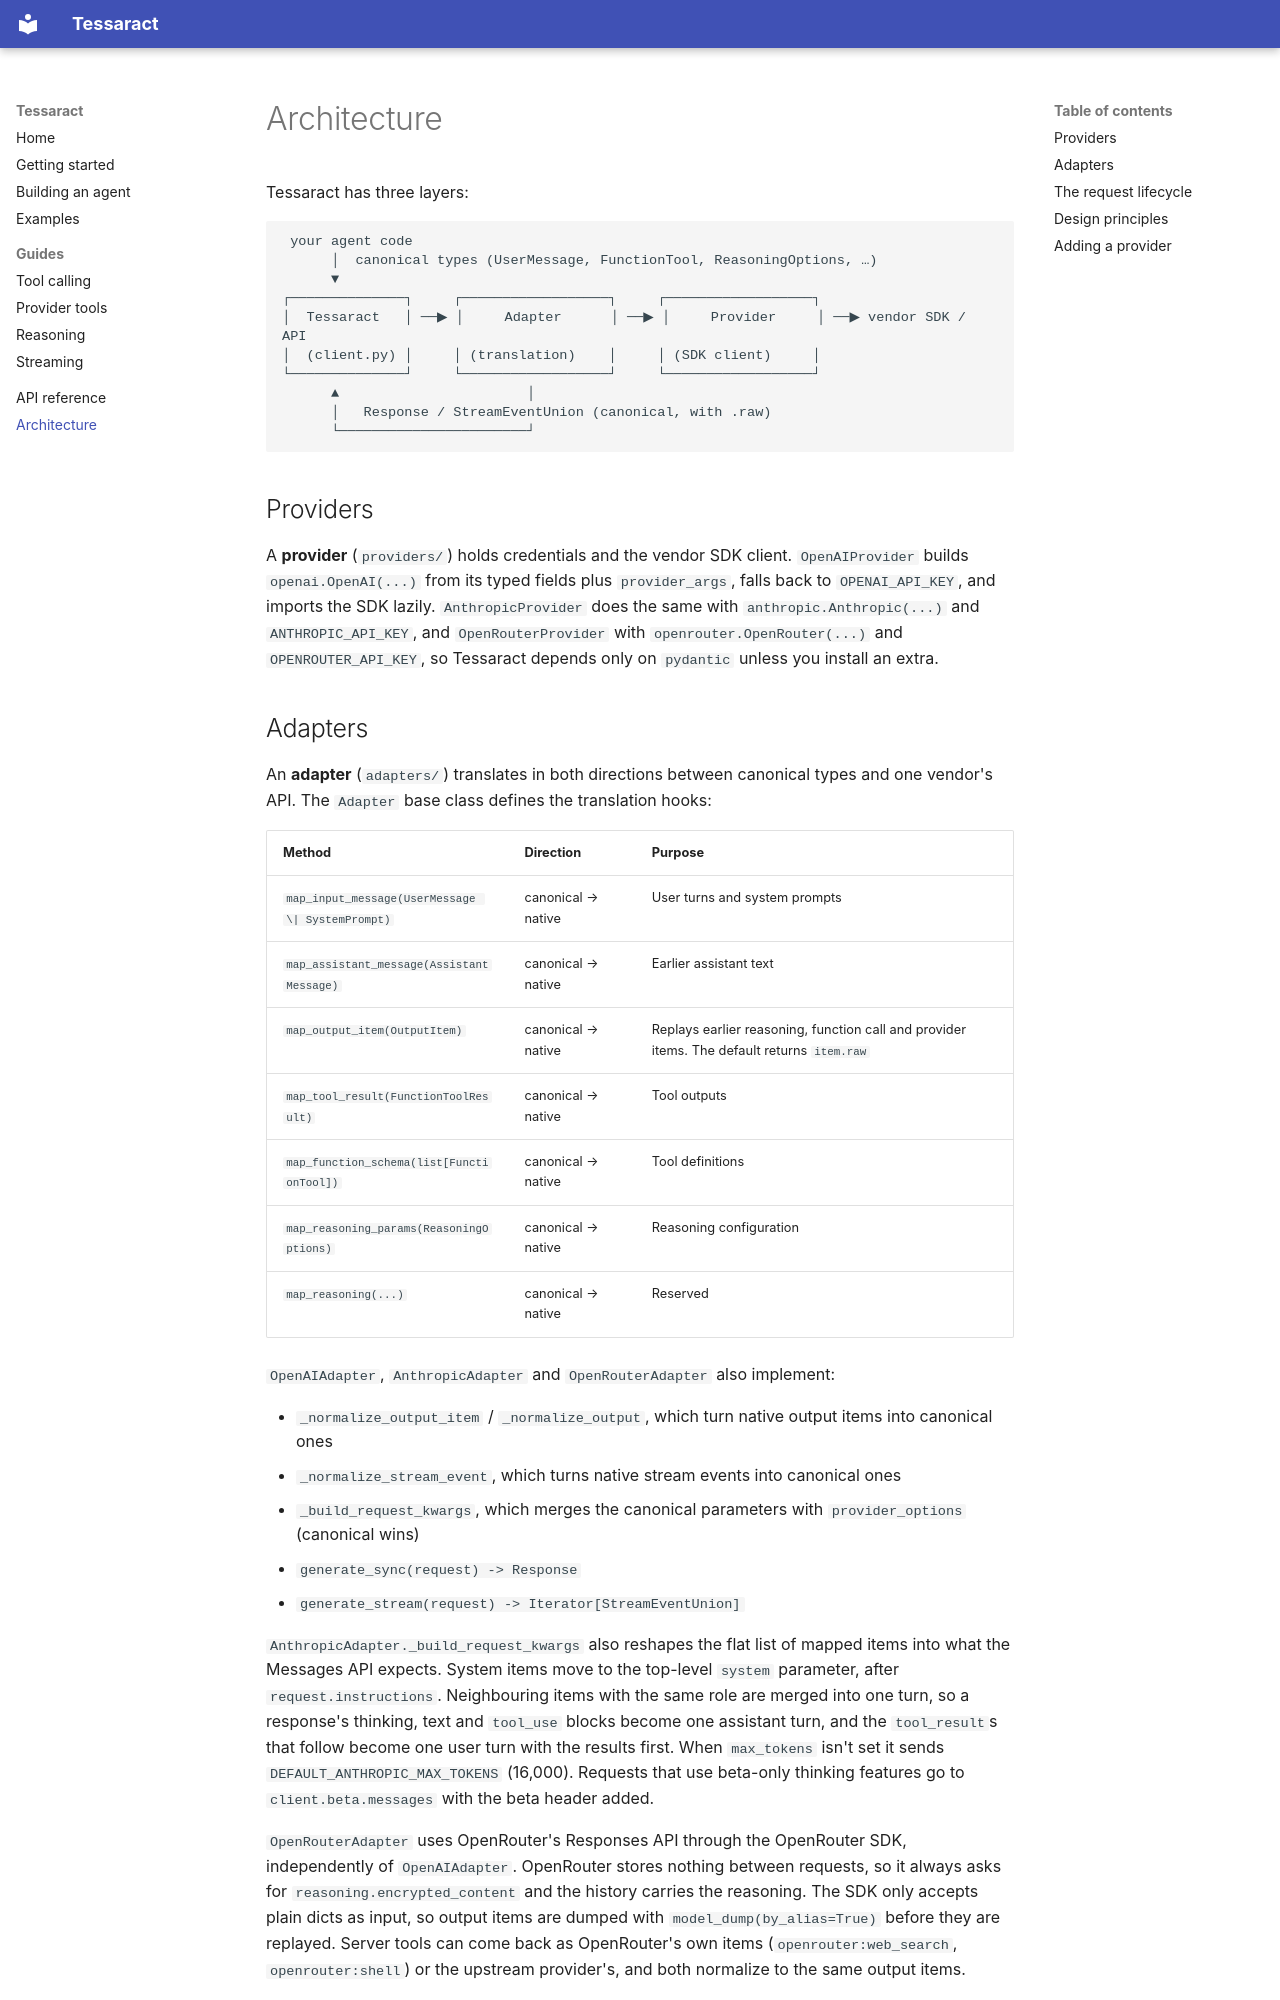

repository: jenniferumoke/tessaract · page: architecture/index.html · generator: mkdocs

# Architecture

Tessaract has three layers:

```
 your agent code
      │  canonical types (UserMessage, FunctionTool, ReasoningOptions, …)
      ▼
┌──────────────┐     ┌──────────────────┐     ┌──────────────────┐
│  Tessaract   │ ──▶ │     Adapter      │ ──▶ │     Provider     │ ──▶ vendor SDK / API
│  (client.py) │     │ (translation)    │     │ (SDK client)     │
└──────────────┘     └──────────────────┘     └──────────────────┘
      ▲                       │
      │   Response / StreamEventUnion (canonical, with .raw)
      └───────────────────────┘
```

## Providers

A **provider** (`providers/`) holds credentials and the vendor SDK client. `OpenAIProvider` builds `openai.OpenAI(...)` from its typed fields plus `provider_args`, falls back to `OPENAI_API_KEY`, and imports the SDK lazily. `AnthropicProvider` does the same with `anthropic.Anthropic(...)` and `ANTHROPIC_API_KEY`, and `OpenRouterProvider` with `openrouter.OpenRouter(...)` and `OPENROUTER_API_KEY`, so Tessaract depends only on `pydantic` unless you install an extra.
